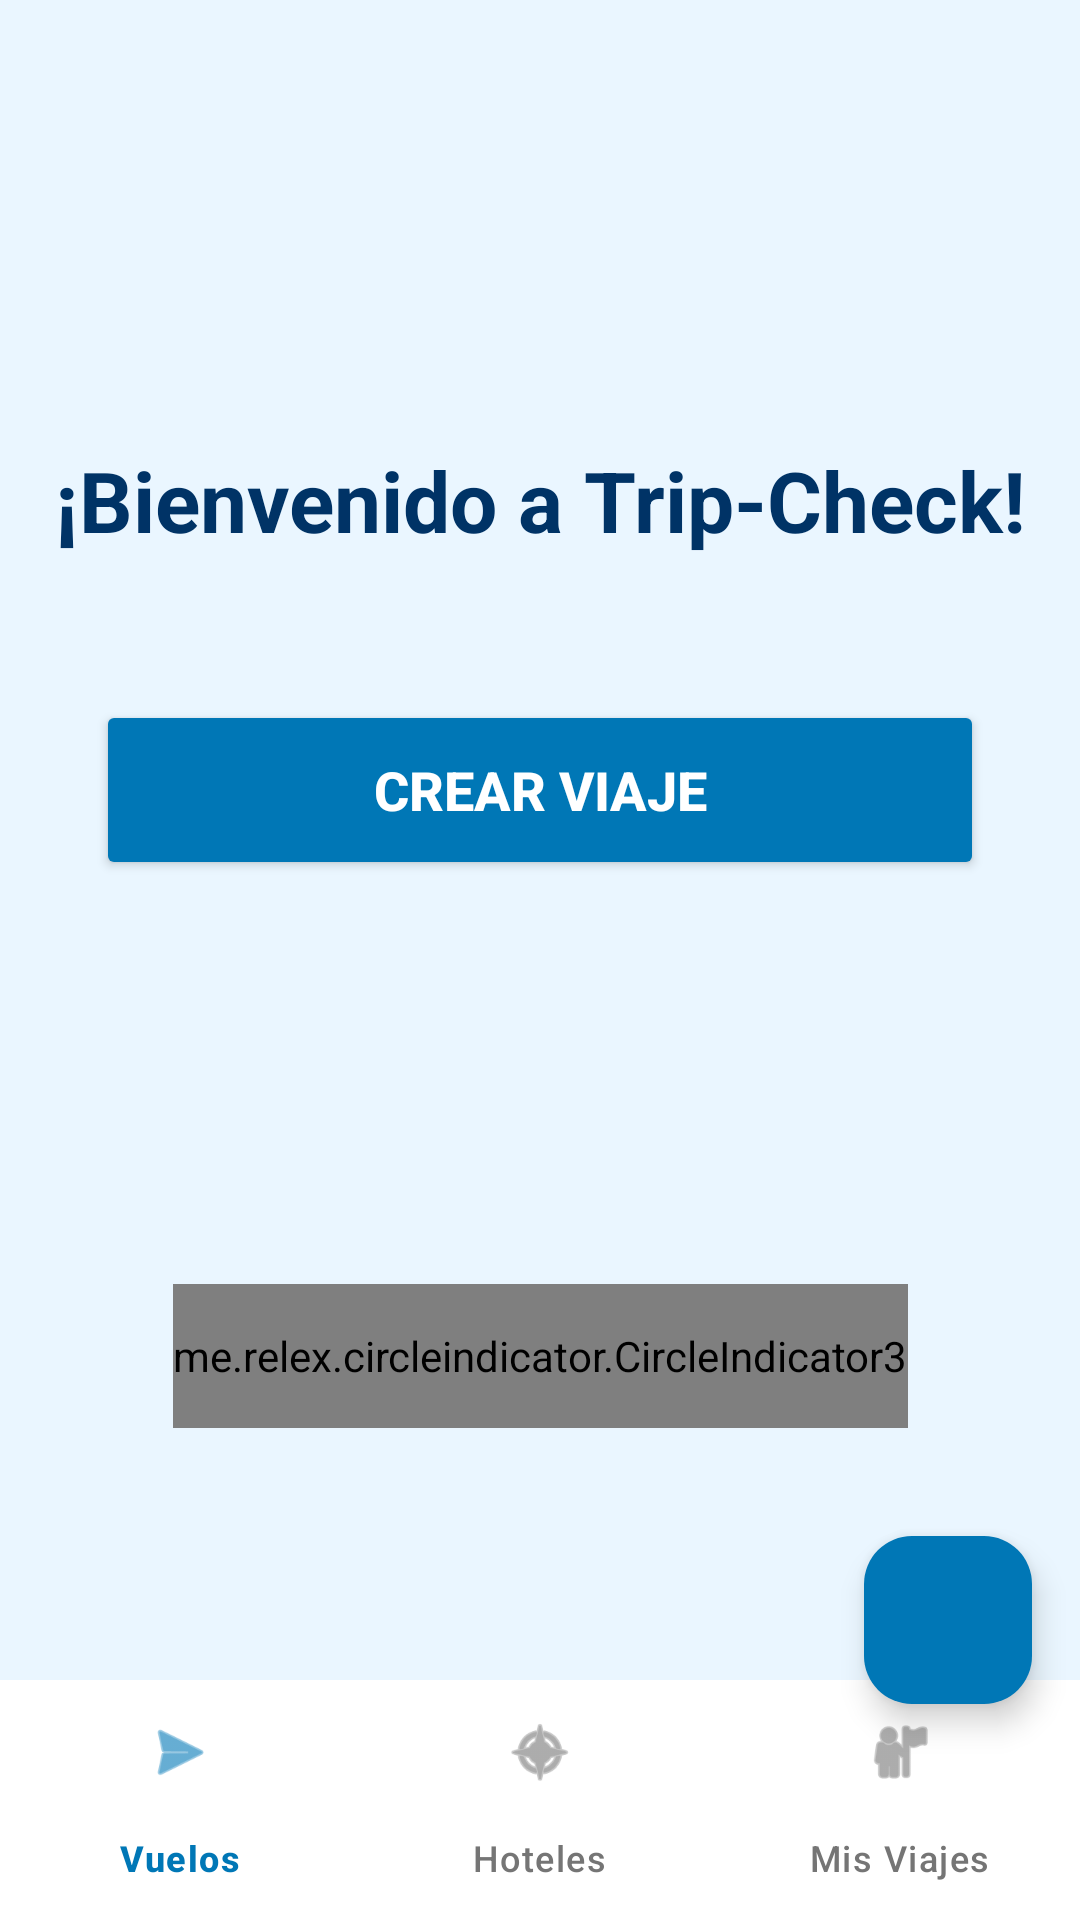

Android layout source for this screen:
<!-- AndroidManifest.xml: application theme Theme.MyApplication -->
<!-- res/layout/activity_main.xml -->
<?xml version="1.0" encoding="utf-8"?>
<androidx.coordinatorlayout.widget.CoordinatorLayout xmlns:android="http://schemas.android.com/apk/res/android"
    xmlns:app="http://schemas.android.com/apk/res-auto"
    xmlns:tools="http://schemas.android.com/tools"
    android:layout_width="match_parent"
    android:layout_height="match_parent"
    android:background="#EAF6FF"
    tools:context=".MainActivity">

    <androidx.constraintlayout.widget.ConstraintLayout
        android:id="@+id/main"
        android:layout_width="match_parent"
        android:layout_height="match_parent">

        <ImageView
            android:id="@+id/logoImageView"
            android:layout_width="150dp"
            android:layout_height="100dp"
            android:layout_marginTop="32dp"
            android:contentDescription="Logo de Trip-Check"
            app:layout_constraintEnd_toEndOf="parent"
            app:layout_constraintStart_toStartOf="parent"
            app:layout_constraintTop_toTopOf="parent"
            tools:srcCompat="@drawable/logotripcheck" />

        <TextView
            android:id="@+id/txtBienvenida"
            android:layout_width="wrap_content"
            android:layout_height="wrap_content"
            android:layout_marginTop="16dp"
            android:text="¡Bienvenido a Trip-Check!"
            android:textColor="#003366"
            android:textSize="28sp"
            android:textStyle="bold"
            app:layout_constraintEnd_toEndOf="parent"
            app:layout_constraintStart_toStartOf="parent"
            app:layout_constraintTop_toBottomOf="@id/logoImageView" />

        <Button
            android:id="@+id/btnCrearViaje"
            android:layout_width="0dp"
            android:layout_height="60dp"
            android:layout_marginHorizontal="32dp"
            android:layout_marginTop="48dp"
            android:backgroundTint="#0077B6"
            android:text="Crear Viaje"
            android:textColor="@android:color/white"
            android:textSize="18sp"
            android:textStyle="bold"
            app:cornerRadius="16dp"
            app:layout_constraintEnd_toEndOf="parent"
            app:layout_constraintStart_toStartOf="parent"
            app:layout_constraintTop_toBottomOf="@id/txtBienvenida" />

        <androidx.viewpager2.widget.ViewPager2
            android:id="@+id/viewPager"
            android:layout_width="0dp"
            android:layout_height="180dp"
            android:layout_marginHorizontal="24dp"
            android:layout_marginTop="32dp"
            app:layout_constraintEnd_toEndOf="parent"
            app:layout_constraintStart_toStartOf="parent"
            app:layout_constraintTop_toBottomOf="@id/btnCrearViaje" />


        <me.relex.circleindicator.CircleIndicator3
            android:id="@+id/indicator"
            android:layout_width="wrap_content"
            android:layout_height="48dp"
            android:layout_marginBottom="84dp"
            app:ci_drawable="@drawable/ic_dot_selected"
            app:ci_drawable_unselected="@drawable/ic_dot_unselected"
            app:layout_constraintBottom_toTopOf="@id/bottom_navigation"
            app:layout_constraintEnd_toEndOf="parent"
            app:layout_constraintStart_toStartOf="parent" />

        <com.google.android.material.bottomnavigation.BottomNavigationView
            android:id="@+id/bottom_navigation"
            android:layout_width="0dp"
            android:layout_height="wrap_content"
            android:background="#FFFFFF"
            app:itemIconTint="@drawable/bottom_nav_color_selector"
            app:itemTextColor="@drawable/bottom_nav_color_selector"
            app:layout_constraintBottom_toBottomOf="parent"
            app:layout_constraintStart_toStartOf="parent"
            app:layout_constraintEnd_toEndOf="parent"
            app:menu="@menu/bottom_nav_menu" />

    </androidx.constraintlayout.widget.ConstraintLayout>

    <com.google.android.material.floatingactionbutton.FloatingActionButton
        android:id="@+id/fab_chat"
        android:layout_width="wrap_content"
        android:layout_height="wrap_content"
        android:layout_gravity="bottom|end"
        android:layout_marginEnd="16dp"
        android:layout_marginBottom="72dp" 
        android:src="@drawable/ic_chat"
        app:backgroundTint="#0077B6"
        app:tint="@android:color/white" />

</androidx.coordinatorlayout.widget.CoordinatorLayout>
<!-- resources referenced by this layout -->
<resources>
  <!-- drawable bottom_nav_color_selector (drawable) -->
  <?xml version="1.0" encoding="utf-8"?>
  <selector xmlns:android="http://schemas.android.com/apk/res/android">
      <item android:state_checked="true" android:color="#0077B6" />
  
      
      <item android:color="#757575" />
  </selector>
  <!-- drawable ic_dot_selected (drawable) -->
  <shape xmlns:android="http://schemas.android.com/apk/res/android"
      android:shape="oval">
      <solid android:color="#0077B6"/>
      <size android:width="8dp" android:height="8dp"/>
  </shape>
  <!-- drawable ic_dot_unselected (drawable) -->
  <shape xmlns:android="http://schemas.android.com/apk/res/android"
      android:shape="oval">
      <solid android:color="#BDBDBD"/>
      <size android:width="8dp" android:height="8dp"/>
  </shape>
  <!-- drawable logotripcheck: png bitmap (drawable, 1042909 bytes) -->
  <style name="Theme.MyApplication" parent="Base.Theme.MyApplication" />
  <style name="Base.Theme.MyApplication" parent="Theme.Material3.DayNight.NoActionBar">
          
          
      </style>
</resources>
